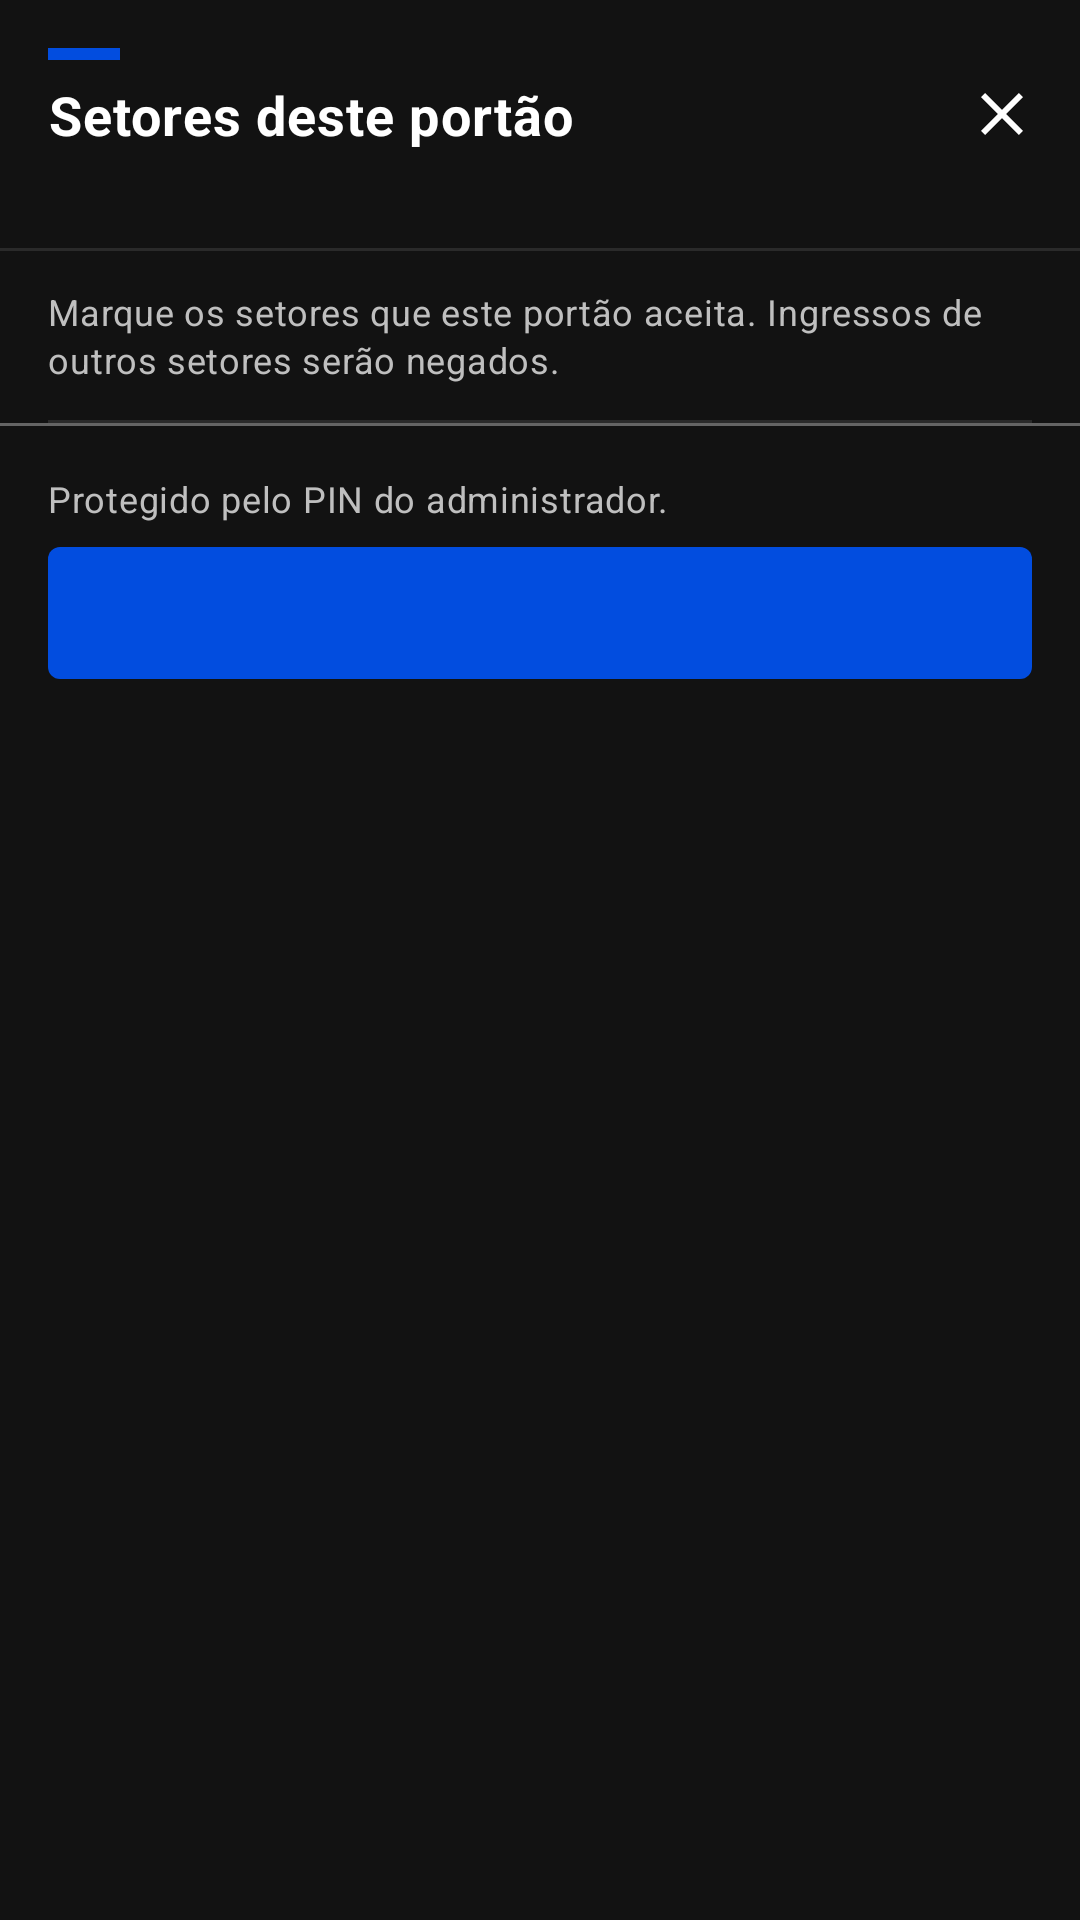

This screen was rendered from an Android layout file. Write that file and the resources it references.
<!-- AndroidManifest.xml: application theme Theme.LeitorQBOX -->
<!-- res/layout/sheet_sectors.xml -->
<?xml version="1.0" encoding="utf-8"?>
<LinearLayout xmlns:android="http://schemas.android.com/apk/res/android"
    xmlns:app="http://schemas.android.com/apk/res-auto"
    android:layout_width="match_parent"
    android:layout_height="wrap_content"
    android:background="@color/background"
    android:orientation="vertical">

    <LinearLayout
        android:layout_width="match_parent"
        android:layout_height="wrap_content"
        android:orientation="horizontal"
        android:paddingStart="16dp"
        android:paddingTop="16dp"
        android:paddingEnd="4dp"
        android:paddingBottom="12dp">

        <LinearLayout
            android:layout_width="0dp"
            android:layout_height="wrap_content"
            android:layout_weight="1"
            android:orientation="vertical">

            <View
                android:layout_width="24dp"
                android:layout_height="4dp"
                android:background="@color/brand" />

            <TextView
                android:layout_width="wrap_content"
                android:layout_height="wrap_content"
                android:layout_marginTop="6dp"
                android:text="Setores deste portão"
                android:textColor="@color/text_primary"
                android:textFontWeight="700"
                android:textSize="18sp"
                android:textStyle="bold" />

            <TextView
                android:id="@+id/tvSheetSub"
                style="@style/T.Caption"
                android:layout_width="wrap_content"
                android:layout_height="wrap_content"
                android:layout_marginTop="4dp"
                android:textColor="@color/text_secondary" />
        </LinearLayout>

        <ImageButton
            android:id="@+id/btnClose"
            android:layout_width="44dp"
            android:layout_height="44dp"
            android:background="?attr/selectableItemBackgroundBorderless"
            android:contentDescription="Fechar"
            android:src="@drawable/ic_close"
            app:tint="@android:color/white" />
    </LinearLayout>

    <View
        android:layout_width="match_parent"
        android:layout_height="1dp"
        android:background="@color/divider" />

    <androidx.core.widget.NestedScrollView
        android:id="@+id/sectorScroll"
        android:layout_width="match_parent"
        android:layout_height="wrap_content">

        <LinearLayout
            android:layout_width="match_parent"
            android:layout_height="wrap_content"
            android:orientation="vertical"
            android:paddingHorizontal="16dp">

            <TextView
                style="@style/T.Caption"
                android:layout_width="match_parent"
                android:layout_height="wrap_content"
                android:paddingTop="12dp"
                android:paddingBottom="12dp"
                android:text="Marque os setores que este portão aceita. Ingressos de outros setores serão negados."
                android:textColor="@color/text_secondary" />

            <View
                android:layout_width="match_parent"
                android:layout_height="1dp"
                android:background="@color/divider" />

            <LinearLayout
                android:id="@+id/sectorList"
                android:layout_width="match_parent"
                android:layout_height="wrap_content"
                android:orientation="vertical" />
        </LinearLayout>
    </androidx.core.widget.NestedScrollView>

    <View
        android:layout_width="match_parent"
        android:layout_height="1dp"
        android:background="@color/divider_strong" />

    <LinearLayout
        android:id="@+id/sheetFooter"
        android:layout_width="match_parent"
        android:layout_height="wrap_content"
        android:orientation="vertical"
        android:padding="16dp">

        <TextView
            android:id="@+id/tvPinNote"
            style="@style/T.Caption"
            android:layout_width="wrap_content"
            android:layout_height="wrap_content"
            android:drawablePadding="8dp"
            android:gravity="center_vertical"
            android:text="Protegido pelo PIN do administrador."
            android:textColor="@color/text_secondary" />

        <com.google.android.material.button.MaterialButton
            android:id="@+id/btnApply"
            style="@style/Btn.Primary"
            android:layout_width="match_parent"
            android:layout_height="44dp"
            android:layout_marginTop="8dp" />
    </LinearLayout>
</LinearLayout>
<!-- resources referenced by this layout -->
<resources>
  <color name="background">#121212</color>
  <color name="brand">#024DDF</color>
  <color name="divider">#2A2A2A</color>
  <color name="divider_strong">#646464</color>
  <color name="text_primary">#FFFFFF</color>
  <color name="text_secondary">#BFBFBF</color>
  <!-- drawable ic_close (drawable) -->
  <?xml version="1.0" encoding="utf-8"?>
  <vector xmlns:android="http://schemas.android.com/apk/res/android"
      android:width="24dp"
      android:height="24dp"
      android:viewportWidth="24"
      android:viewportHeight="24">
      <path
          android:fillColor="#FFFFFFFF"
          android:pathData="M19,6.41L17.59,5 12,10.59 6.41,5 5,6.41 10.59,12 5,17.59 6.41,19 12,13.41 17.59,19 19,17.59 13.41,12z" />
  </vector>
  <style name="Btn.Primary" parent="Widget.Material3.Button">
          <item name="android:minHeight">44dp</item>
          <item name="android:insetTop">0dp</item>
          <item name="android:insetBottom">0dp</item>
          <item name="android:textAllCaps">false</item>
          <item name="android:textSize">16sp</item>
          <item name="android:fontFamily">sans-serif-medium</item>
          <item name="android:textFontWeight">600</item>
          <item name="cornerRadius">4dp</item>
          <item name="backgroundTint">@color/brand</item>
      </style>
  <style name="T.Caption" parent="">
          <item name="android:textSize">12sp</item>
          <item name="android:lineHeight">16sp</item>
          <item name="android:textFontWeight">400</item>
      </style>
  <style name="Theme.LeitorQBOX" parent="Theme.Material3.Dark.NoActionBar">
          <item name="colorPrimary">@color/brand</item>
          <item name="colorOnPrimary">@android:color/white</item>
          <item name="colorPrimaryContainer">@color/brand_dark</item>
          <item name="colorOnPrimaryContainer">@android:color/white</item>
          <item name="colorSecondaryContainer">@color/card</item>
          <item name="colorOnSecondaryContainer">@android:color/white</item>
          <item name="colorSurface">@color/background</item>
          <item name="colorOutline">@color/divider_strong</item>
          <item name="android:fontFamily">sans-serif</item>
          <item name="android:letterSpacing">0.02</item>
          <item name="android:statusBarColor">@color/brand_darker</item>
          <item name="android:navigationBarColor">@color/background</item>
          <item name="android:windowBackground">@color/background</item>
          <item name="shapeAppearanceSmallComponent">@style/Shape.GDS</item>
          <item name="shapeAppearanceMediumComponent">@style/Shape.GDS</item>
          <item name="materialButtonStyle">@style/Btn.Primary</item>
          <item name="bottomSheetDialogTheme">@style/ThemeOverlay.GDS.BottomSheet</item>
      </style>
  <color name="brand_dark">#023AA7</color>
  <color name="card">#1E1E1E</color>
  <color name="brand_darker">#012E86</color>
  <style name="Shape.GDS" parent="">
          <item name="cornerFamily">rounded</item>
          <item name="cornerSize">4dp</item>
      </style>
  <style name="ThemeOverlay.GDS.BottomSheet" parent="ThemeOverlay.Material3.BottomSheetDialog">
          <item name="bottomSheetStyle">@style/GDS.BottomSheet</item>
          <item name="android:backgroundDimAmount">0.75</item>
      </style>
  <style name="GDS.BottomSheet" parent="Widget.Material3.BottomSheet.Modal">
          <item name="backgroundTint">@color/background</item>
          <item name="shapeAppearance">@style/Shape.GDS</item>
      </style>
</resources>
